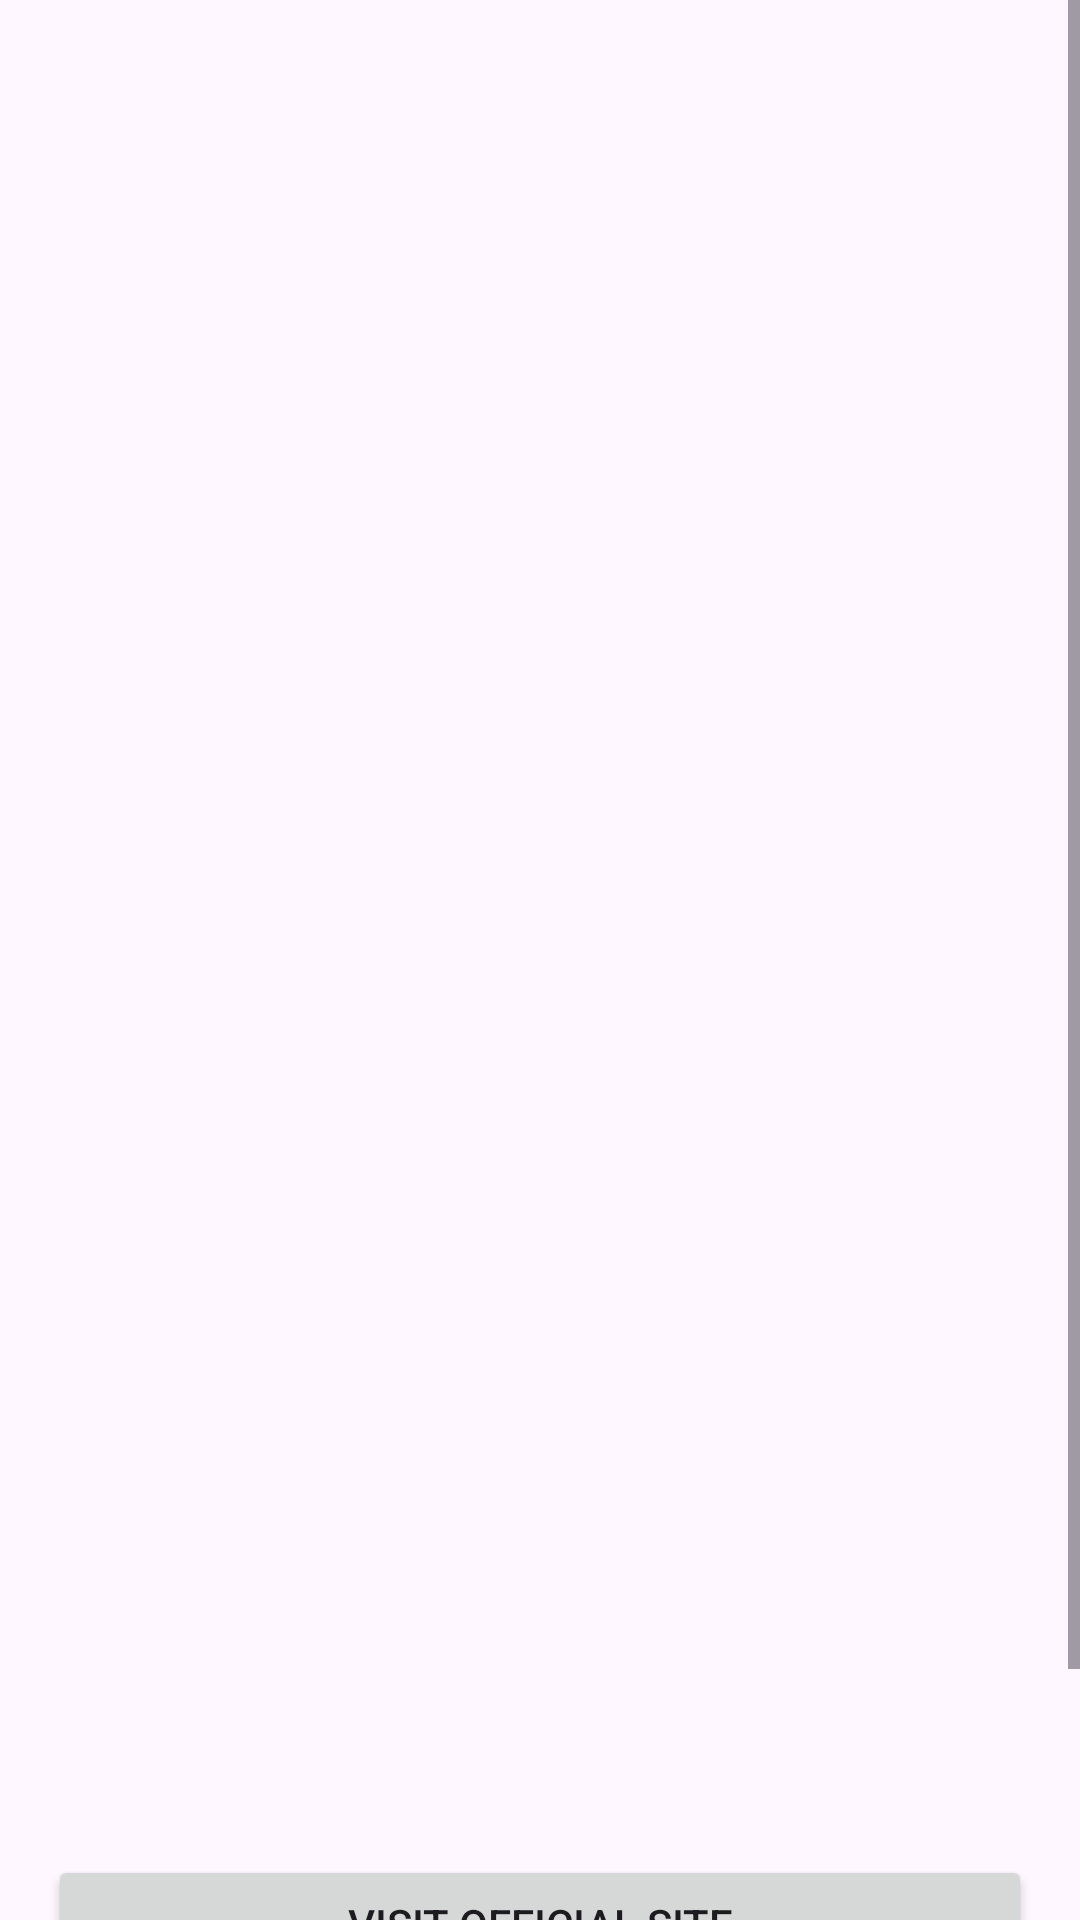

Produce the Android XML layout that renders to this screen, including the resource entries it uses.
<!-- AndroidManifest.xml: application theme Theme.QuadB -->
<!-- res/layout/activity_details.xml -->
<ScrollView
    xmlns:android="http://schemas.android.com/apk/res/android"
    android:layout_width="match_parent"
    android:layout_height="match_parent"
    >


    <LinearLayout
        android:layout_width="match_parent"
        android:layout_height="match_parent"
    android:orientation="vertical"
    android:padding="16dp">

    <ImageView
        android:id="@+id/imageView"
        android:layout_width="match_parent"
        android:layout_height="400dp"
        android:scaleType="fitCenter" />

    <TextView
        android:id="@+id/title"
        android:layout_width="match_parent"
        android:layout_height="wrap_content"
        android:textSize="24sp"
        android:textStyle="bold"
        android:paddingTop="8dp" />

    <TextView
        android:id="@+id/summary"
        android:layout_width="match_parent"
        android:layout_height="wrap_content"
        android:paddingTop="8dp" />

    <TextView
        android:id="@+id/network"
        android:layout_width="match_parent"
        android:layout_height="wrap_content"
        android:paddingTop="8dp" />

    <TextView
        android:id="@+id/premiered"
        android:layout_width="match_parent"
        android:layout_height="wrap_content"
        android:paddingTop="8dp" />

    <TextView
        android:id="@+id/genres"
        android:layout_width="match_parent"
        android:layout_height="wrap_content"
        android:paddingTop="8dp" />

    <TextView
        android:id="@+id/language"
        android:layout_width="match_parent"
        android:layout_height="wrap_content"
        android:paddingTop="8dp" />

    <TextView
        android:id="@+id/rating"
        android:layout_width="match_parent"
        android:layout_height="wrap_content"
        android:paddingTop="8dp" />

    <Button
        android:id="@+id/officialSite"
        android:layout_width="match_parent"
        android:layout_height="wrap_content"
        android:text="Visit Official Site"
        android:paddingTop="8dp" />

    <TextView
        android:id="@+id/externals"
        android:layout_width="match_parent"
        android:layout_height="wrap_content"
        android:paddingTop="8dp" />

    <TextView
        android:id="@+id/previousEpisode"
        android:layout_width="match_parent"
        android:layout_height="wrap_content"
        android:paddingTop="8dp" />
    </LinearLayout>


</ScrollView>
<!-- resources referenced by this layout -->
<resources>
  <style name="Theme.QuadB" parent="Base.Theme.QuadB" />
  <style name="Base.Theme.QuadB" parent="Theme.Material3.DayNight.NoActionBar">
          
          
      </style>
</resources>
